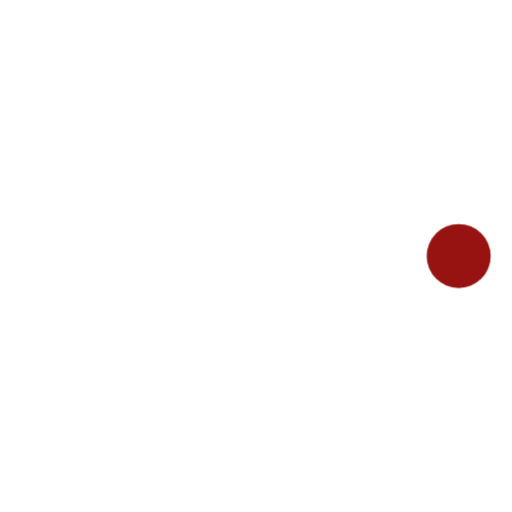
t = 0.00 s
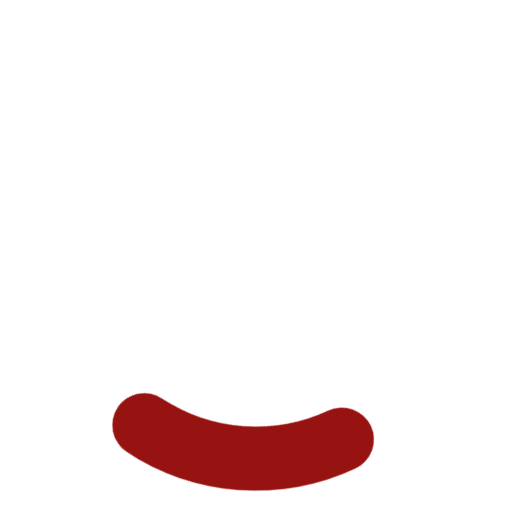
t = 0.24 s
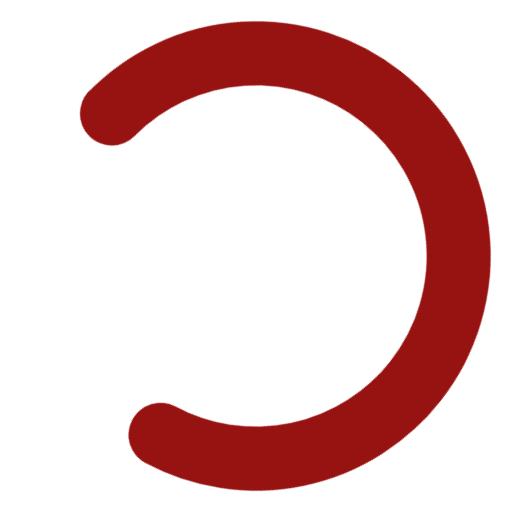
t = 0.71 s
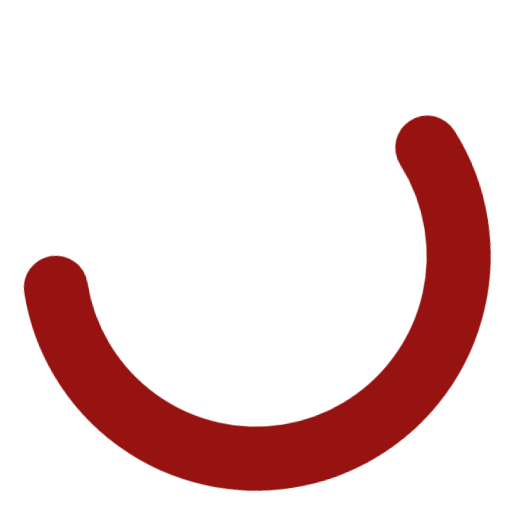
t = 0.95 s
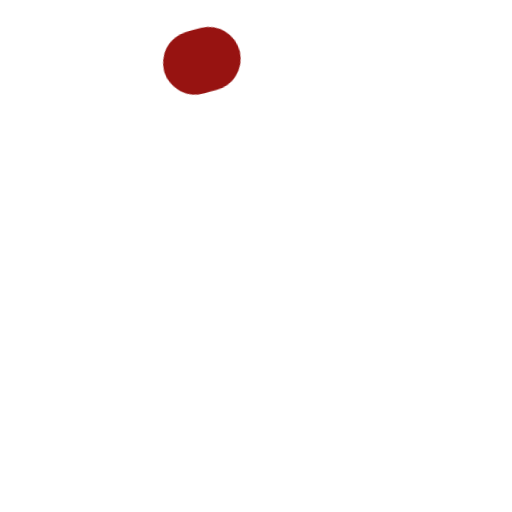
t = 1.43 s
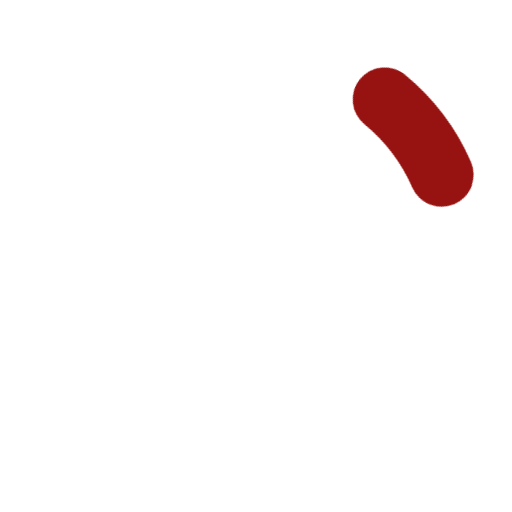
t = 1.66 s

The animated SVG that drew these frames (rendered in a browser with its animation timeline set to each time). Animation: 2 CSS @keyframes rules; one cycle of 2.00 s, repeats indefinitely.

<svg stroke="#971311" viewBox="0 0 24 24" xmlns="http://www.w3.org/2000/svg" height="24" width="24">
    <style>
        .spinner {
            transform-origin: center;
            animation: rotate 2s linear infinite
        }

        .spinner circle {
            stroke-linecap: round;
            animation: change-line-width 1.5s ease-in-out infinite
        }

        @keyframes rotate {
            100% {
                transform: rotate(360deg)
            }
        }

        @keyframes change-line-width {
            0% {
                stroke-dasharray: 0 150;
                stroke-dashoffset: 0
            }
            47.5% {
                stroke-dasharray: 42 150;
                stroke-dashoffset: -16
            }
            95%, 100% {
                stroke-dasharray: 42 150;
                stroke-dashoffset: -59
            }
        }
    </style>
    <g class="spinner">
        <circle cx="12" cy="12" r="9.5" fill="none" stroke-width="3"/>
    </g>
</svg>
